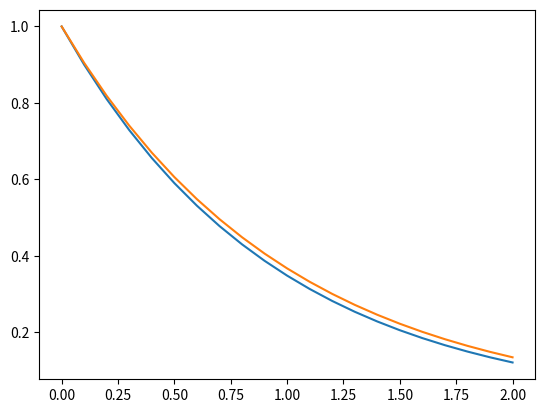

Write the Python code that produced this figure.
import numpy as np
import matplotlib.pyplot as plt


def der(x,y):
    k=1
    return -k*y 

def euler_method(func,x,y, end, dt=0.1):
    k = 1
    x_i = x
    y_i = y
    while x_i < end:
        x_i1 = x_i + dt
        y_i1 = y_i + dt * func(k,y_i)
        #print(x_i1, y_i1)
        x_i = x_i1
        y_i = y_i1

    return y_i

print(euler_method(der, 0, 1, 2))


def euler_imp(func,x,y, end, dt=0.1):
    x_i = x
    y_i = y
    while x_i < end:
        x_i1 = x_i + dt 
        y_i1 = y_i + (dt * (-1*y_i))/(1-dt * func(x_i,y_i))
        y_i = y_i1
        x_i = x_i1
        #print(x_i1,y_i1)
    return x_i1, y_i1

print(euler_imp(der, 0, 1, 2))



#Class solution
def func(t, c):
    k=1
    dcdt = -k*c
    return dcdt

def euler_class(f, tspan,c0, n=100):
    dt = (tspan[1] - tspan[0])/n
    t = np.linspace(tspan[0], tspan[1], n+1)
    c = np.zeros(n+1)
    c[0] = c0
    for i in range(n):
        k1 = f(t[i],c[i])
        c[i+1] = c[i] + dt*k1
    return t,c

def euler_class_imp(f, tspan,c0, n=100):
    h = 1e-8
    dt = (tspan[1] - tspan[0])/n
    t = np.linspace(tspan[0], tspan[1], n+1)
    c = np.zeros(n+1)
    c[0] = c0
    for i in range(n):
        fff = f(t[i], c[i])
        ffh = f(t[i], c[i]+h)
        dfdc = (ffh-fff)/h
        c[i+1] = c[i] + dt*fff/(1-0.5*dt*dfdc)
    return t,c

k=1
t, c_expl = euler_class(lambda t,c: -k*c, [0,2], 1, 20)
t, c_imp = euler_class_imp(lambda t,c: -k*c, [0,2], 1, 20)

fig, ax = plt.subplots()

ax.plot(t, c_expl)
ax.plot(t, c_imp)

plt.show()